Labelled photos from "dataset", an image-classification folder in dakshhkhatri/HelmVision. The possible labels are: helmet, no helmet.

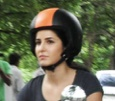
Label: helmet

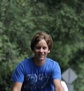
Label: no helmet

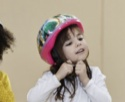
Label: helmet

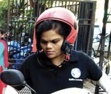
Label: helmet

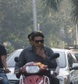
Label: no helmet

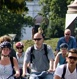
Label: no helmet
